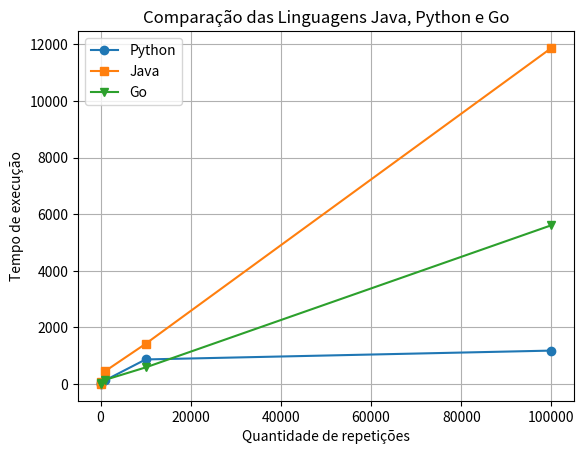

The matplotlib source for this figure:
import matplotlib.pyplot as ptl

#Dados
x = [10,100,1000,10000, 100000]
python = [3, 27, 128, 867, 1180]
java = [2, 72, 451, 1420, 11879]
go = [2, 21, 145, 585, 5612]

# Controle Titulos e rotulos
titulo = "Comparação das Linguagens Java, Python e Go"
xlabel = "Quantidade de repetições"
ylabel = "Tempo de execução"

# Linhas no Grafico
ptl.plot(x, python, marker='o', label="Python")
ptl.plot(x, java, marker='s', label="Java")
ptl.plot(x, go, marker='v', label="Go")

# Titulos e Rotulos
ptl.title(titulo)
ptl.xlabel(xlabel)
ptl.ylabel(ylabel)

# Exibição
ptl.grid(True)
ptl.legend()
ptl.show()
